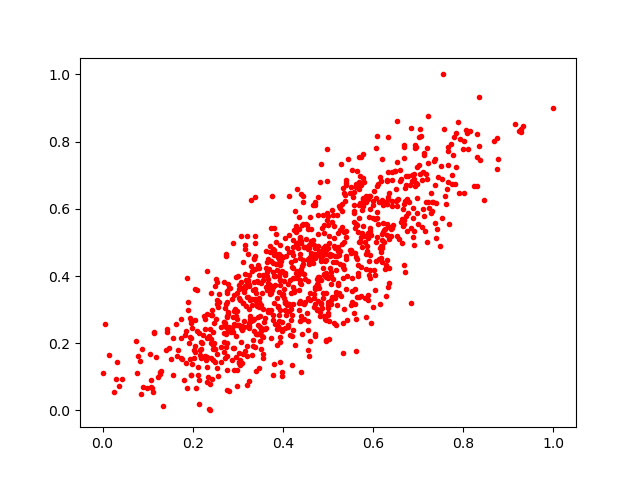

The file beside this chart, header and first rows:
0.49667266, 0.3976273
0.558, 0.649
0.3207, 0.1909
0.4903, 0.5285
0.4999, 0.3046
0.4358, 0.3198
0.2535, 0.3299
0.3481, 0.334
0.5394, 0.6754
0.7337, 0.62
0.4209, 0.4703
0.3356, 0.4512
0.6059, 0.5003
0.5602, 0.4679
0.2376, 0.07789
0.7589, 0.638
0.3021, 0.1397
0.6897, 0.6878
0.276, 0.2802
0.4695, 0.4641
0.1993, 0.1377
0.5331, 0.4314
0.5044, 0.4244
0.4229, 0.5065
0.5049, 0.3231
0.6918, 0.7025
0.6155, 0.3157
0.4809, 0.3882
0.3404, 0.3241
0.6849, 0.8404
0.693, 0.7887
0.7042, 0.7032
0.3175, 0.3113
0.3978, 0.3434
0.3479, 0.4224
0.4624, 0.4977
0.502, 0.4993
0.6025, 0.6525
0.3341, 0.2688
0.2886, 0.1857
0.4831, 0.281
0.4608, 0.206
0.5504, 0.4688
0.3444, 0.4321
0.345, 0.2549
0.2986, 0.1188
0.6048, 0.5704
0.4715, 0.2263
0.4757, 0.3001
0.3944, 0.4324
0.6693, 0.5554
0.2306, 0.2882
0.607, 0.6312
0.5881, 0.6279
0.3301, 0.2659
0.4374, 0.3255
0.1293, 0.1179
0.5388, 0.4595
0.3553, 0.2428
0.27, 0.3827
0.5679, 0.5718
... 949 more rows
